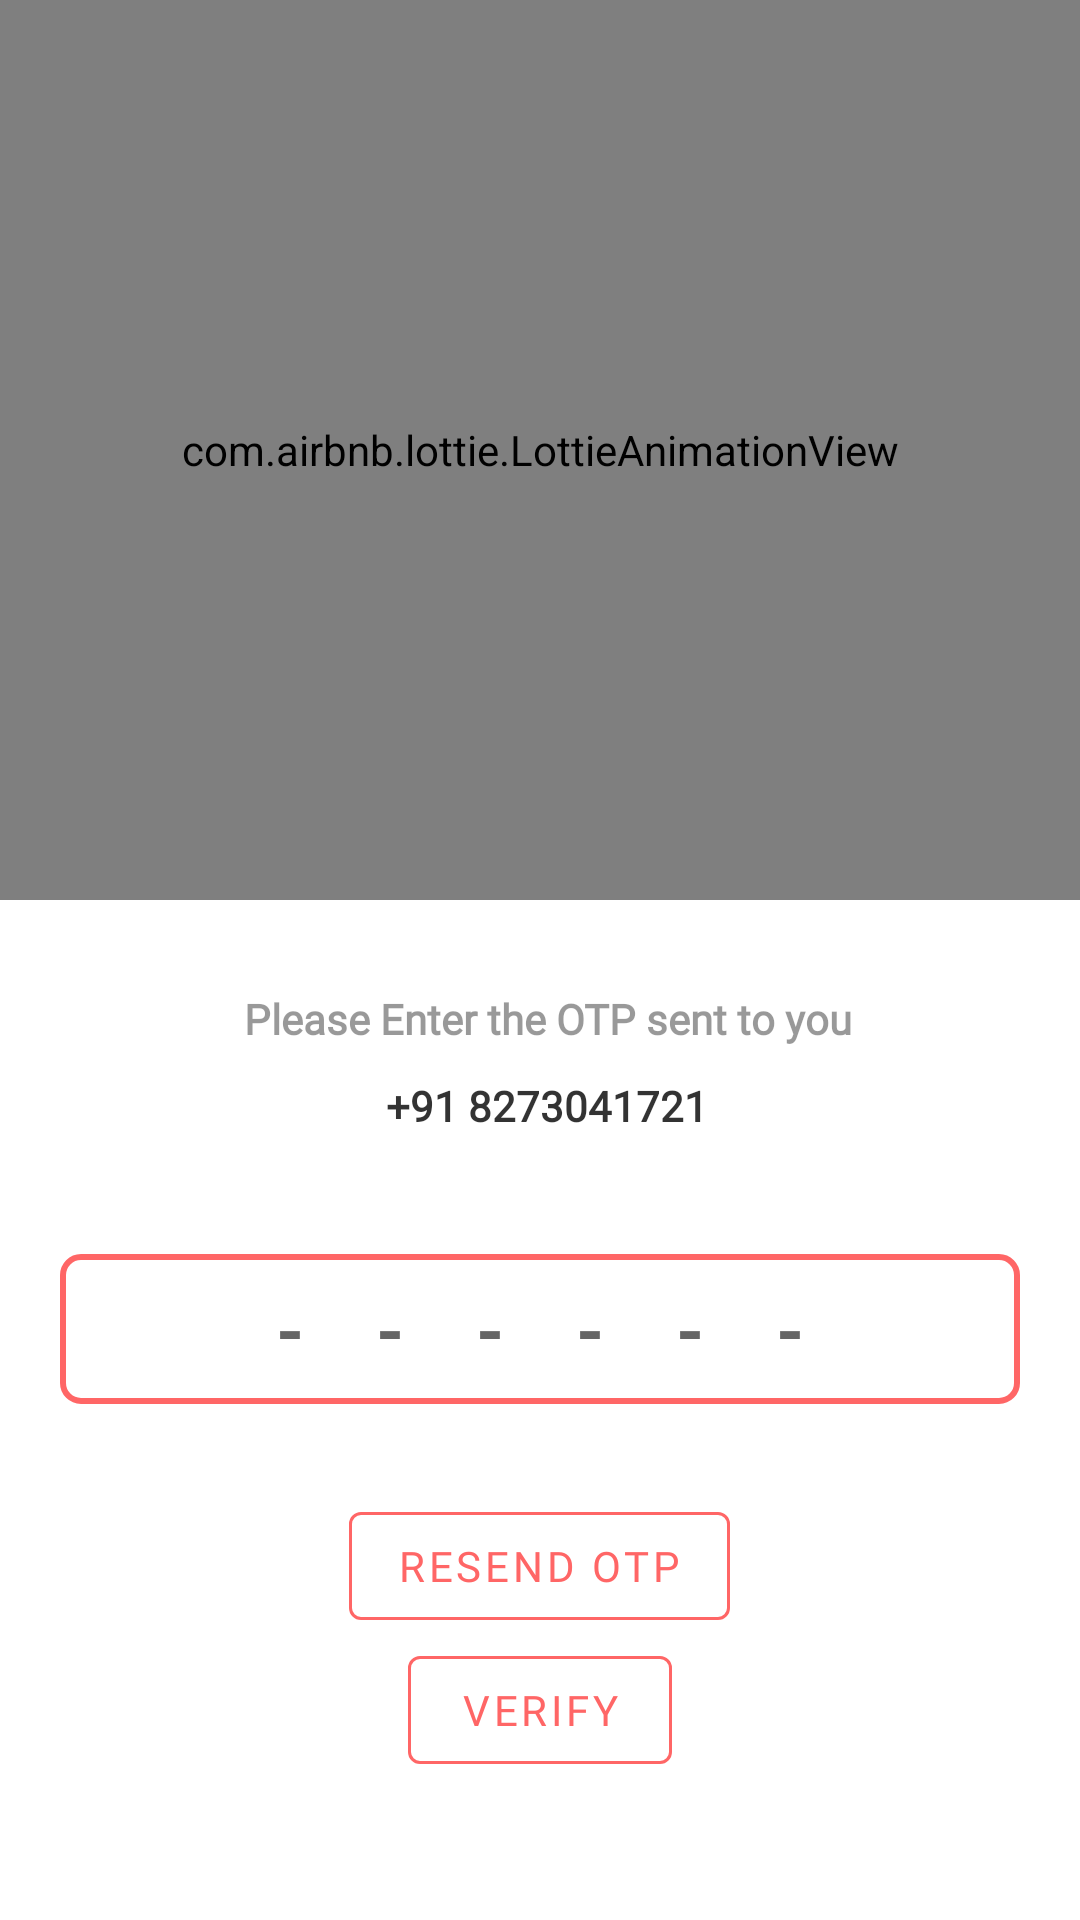

Android layout source for this screen:
<!-- AndroidManifest.xml: application theme Theme.TaskManagement -->
<!-- res/layout/activity_otp_verification.xml -->
<?xml version="1.0" encoding="utf-8"?>
<LinearLayout xmlns:android="http://schemas.android.com/apk/res/android"
    xmlns:app="http://schemas.android.com/apk/res-auto"
    xmlns:tools="http://schemas.android.com/tools"
    android:layout_width="match_parent"
    android:layout_height="match_parent"
    android:orientation="vertical"
    tools:context=".ui.auth.OtpVerification">

    <com.airbnb.lottie.LottieAnimationView
        android:layout_width="match_parent"
        android:layout_height="300dp"
        app:lottie_autoPlay="true"
        app:lottie_loop="true"
        app:lottie_rawRes="@raw/otp"/>

    <TextView
        android:layout_width="match_parent"
        android:layout_height="wrap_content"
        android:fontFamily="@font/alatsi"
        android:gravity="center"
        android:text="Please Enter the OTP sent to you"
        android:textColor="#66000000"
        android:layout_marginTop="30dp"
        android:layout_marginStart="20dp"
        android:layout_marginEnd="15dp"
        android:textStyle="bold" />
    <TextView
        android:id="@+id/tv_otpTimer"
        android:layout_width="wrap_content"
        android:layout_height="wrap_content"
        android:text="Otp sent, kindly wait for ...."
        android:visibility="gone"
        android:layout_margin="@dimen/_5sdp"
        android:textSize="16sp"
        android:layout_gravity="center"
        android:layout_marginTop="10dp"/>

    <TextView
        android:id="@+id/tvVerifyOtp"
        android:layout_width="match_parent"
        android:layout_height="wrap_content"
        android:layout_marginStart="20dp"
        android:layout_marginTop="10dp"
        android:layout_marginEnd="15dp"
        android:fontFamily="@font/alatsi"
        android:gravity="center"
        android:text="+91 8273041721"
        android:textColor="#CC000000"
        android:textStyle="bold" />


    <LinearLayout
        android:layout_width="match_parent"
        android:layout_height="wrap_content"
        android:orientation="horizontal"

        android:weightSum="4"
        android:layout_marginEnd="20dp"
        android:layout_marginStart="20dp"
        android:layout_marginTop="40dp"
        android:gravity="center">




        <EditText
            android:layout_width="match_parent"
            android:layout_height="50dp"
            android:gravity="center"
            android:imeOptions="actionNext"
            android:importantForAutofill="auto"
            android:inputType="number"
            android:hint="-    -    -    -    -    -"
            android:maxLength="6"
            android:textColor="@color/check"
            android:textSize="24dp"
            android:textStyle="bold"
            android:layout_marginLeft="@dimen/_5sdp"
            android:layout_marginRight="@dimen/_5sdp"
            android:id="@+id/etOtp"
            android:background="@drawable/backgroundbox"/>



    </LinearLayout>



        <com.google.android.material.button.MaterialButton
            android:id="@+id/btnResendOtp"
            style="@style/Widget.MaterialComponents.Button.OutlinedButton"
            android:layout_width="wrap_content"
            android:layout_gravity="center"
            android:layout_height="wrap_content"
            android:layout_marginTop="30dp"


            android:fontFamily="@font/arvo_bold"
            android:text="Resend OTP"
            android:textColor="@color/check"
            app:strokeColor="@color/check">

        </com.google.android.material.button.MaterialButton>



    <com.google.android.material.button.MaterialButton
        android:id="@+id/btnVerifyOtp"
        style="@style/Widget.MaterialComponents.Button.OutlinedButton"
        android:layout_width="wrap_content"
        android:layout_gravity="center"
        android:layout_height="wrap_content"
        android:layout_marginTop="@dimen/_5sdp"


        android:fontFamily="@font/arvo_bold"
        android:text="Verify"
        android:textColor="@color/check"
        app:strokeColor="@color/check">

    </com.google.android.material.button.MaterialButton>

</LinearLayout>
<!-- resources referenced by this layout -->
<resources>
  <color name="check">#ff6666</color>
  <!-- drawable backgroundbox (drawable) -->
  <?xml version="1.0" encoding="utf-8"?>
  <shape xmlns:android="http://schemas.android.com/apk/res/android" android:shape="rectangle">
      <stroke android:width="2dp"
          android:color="@color/check"/>
      <corners android:radius="6dp"/>
  
  </shape>
  <style name="Theme.TaskManagement" parent="Theme.MaterialComponents.DayNight.NoActionBar">
          
          <item name="colorPrimary">@color/check</item>
          <item name="colorPrimaryVariant">@color/check</item>
          <item name="colorOnPrimary">@color/white</item>
          
          <item name="colorSecondary">@color/teal_200</item>
          <item name="colorSecondaryVariant">@color/teal_700</item>
          <item name="colorOnSecondary">@color/black</item>
          
          <item name="android:statusBarColor" tools:targetApi="l">?attr/colorPrimaryVariant</item>
          
      </style>
  <color name="white">#FFFFFFFF</color>
  <color name="teal_200">#FF03DAC5</color>
  <color name="teal_700">#FF018786</color>
  <color name="black">#FF000000</color>
</resources>
